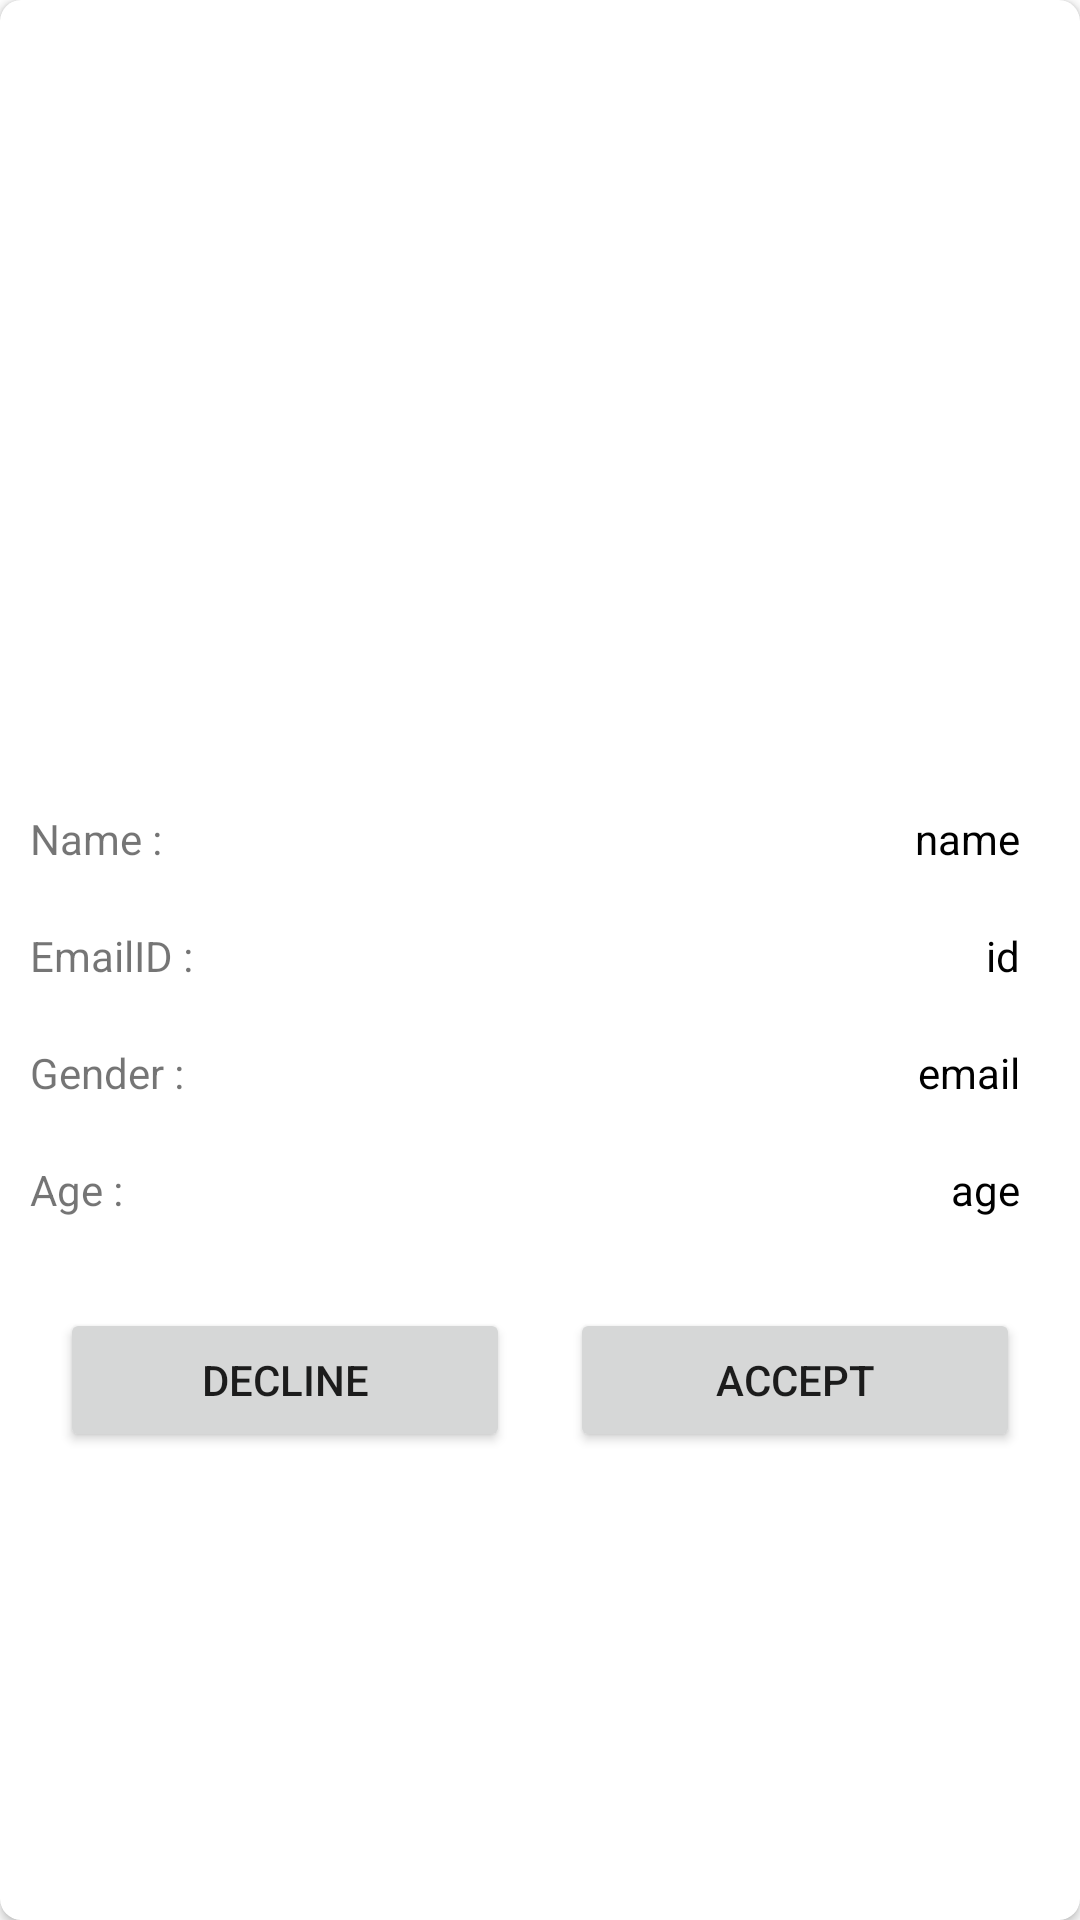

Produce the Android XML layout that renders to this screen, including the resource entries it uses.
<!-- AndroidManifest.xml: application theme Theme.ShaadiApp -->
<!-- res/layout/activity_user_details.xml -->
<?xml version="1.0" encoding="utf-8"?>
<androidx.cardview.widget.CardView xmlns:android="http://schemas.android.com/apk/res/android"
    android:layout_width="match_parent"
    android:layout_height="match_parent"
    xmlns:app="http://schemas.android.com/apk/res-auto"
    android:layout_margin="@dimen/dim_10dp"
    android:padding="@dimen/dim_10dp"
    app:cardCornerRadius="@dimen/dim_7dp">

    <androidx.constraintlayout.widget.ConstraintLayout
        android:layout_width="match_parent"
        android:layout_height="match_parent"
        >

        <LinearLayout
            android:id="@+id/layout"
            android:layout_width="match_parent"
            android:layout_height="match_parent"
            android:orientation="vertical">

            <ImageView
                android:layout_marginTop="@dimen/dim_10dp"
                android:layout_width="match_parent"
                android:id="@+id/ivUser"
                android:layout_height="@dimen/dim_250">

            </ImageView>





            <LinearLayout
                android:layout_marginTop="@dimen/dim_10dp"
                android:layout_width="match_parent"
                android:layout_height="wrap_content"
                android:layout_margin="10dp"
                android:orientation="horizontal">

                <TextView
                    android:layout_width="wrap_content"
                    android:layout_height="wrap_content"
                    android:text="@string/name"
                    android:layout_weight="1"
                    />

                <TextView
                    android:layout_weight="1"
                    android:layout_width="wrap_content"
                    android:layout_height="wrap_content"
                    android:id="@+id/tvName"
                    android:text="name"
                    android:gravity="end"
                    android:textColor="@color/black"
                    android:layout_marginEnd="@dimen/dim_10dp"
                    >

                </TextView>

            </LinearLayout>

            <LinearLayout
                android:layout_width="match_parent"
                android:layout_height="wrap_content"
                android:layout_margin="@dimen/dim_10dp"
                android:orientation="horizontal">

                <TextView
                    android:layout_width="wrap_content"
                    android:layout_height="wrap_content"
                    android:text="@string/emailid"
                    android:layout_weight="1"
                    />

                <TextView
                    android:layout_weight="1"
                    android:layout_width="wrap_content"
                    android:layout_height="wrap_content"
                    android:id="@+id/tvEmail"
                    android:text="id"
                    android:gravity="end"
                    android:textColor="@color/black"
                    android:layout_marginEnd="@dimen/dim_10dp"
                    >

                </TextView>

            </LinearLayout>

            <LinearLayout
                android:layout_width="match_parent"
                android:layout_height="wrap_content"
                android:layout_margin="@dimen/dim_10dp"
                android:orientation="horizontal">

                <TextView
                    android:layout_width="wrap_content"
                    android:layout_height="wrap_content"
                    android:text="Gender : "
                    android:layout_weight="1"
                    />

                <TextView
                    android:layout_weight="1"
                    android:layout_width="wrap_content"
                    android:layout_height="wrap_content"
                    android:id="@+id/tvGender"
                    android:text="email"
                    android:gravity="end"
                    android:textColor="@color/black"
                    android:layout_marginEnd="@dimen/dim_10dp"
                    >

                </TextView>

            </LinearLayout>

            <LinearLayout
                android:layout_width="match_parent"
                android:layout_height="wrap_content"
                android:layout_margin="@dimen/dim_10dp"
                android:orientation="horizontal">

                <TextView
                    android:layout_width="wrap_content"
                    android:layout_height="wrap_content"
                    android:text="@string/age"
                    android:layout_weight="1"
                    />

                <TextView
                    android:layout_weight="1"
                    android:layout_width="wrap_content"
                    android:layout_height="wrap_content"
                    android:id="@+id/tvAge"
                    android:text="age"
                    android:gravity="end"
                    android:textColor="@color/black"
                    android:layout_marginEnd="@dimen/dim_10dp"
                    >

                </TextView>

            </LinearLayout>

            <TextView
                android:layout_margin="20dp"
                android:id="@+id/tvAcceptedOrDeclined"
                android:textSize="20sp"
                android:visibility="gone"
                android:textColor="@color/black"
                android:layout_width="match_parent"
                android:textAlignment="center"
                android:layout_height="30dp">

            </TextView>
            <LinearLayout
                android:layout_width="match_parent"
                android:layout_height="wrap_content"
                android:layout_margin="@dimen/dim_10dp"
                android:id="@+id/btnLayout"
                android:orientation="horizontal">
                <Button
                    android:layout_weight=".5"
                    android:layout_width="wrap_content"
                    android:layout_height="wrap_content"
                    android:id="@+id/btnDecline"
                    android:padding="5dp"
                    android:text="@string/decline"
                    android:layout_margin="@dimen/dim_10dp"
                    >

                </Button>

                <Button
                    android:layout_width="wrap_content"
                    android:layout_height="wrap_content"
                    android:text="@string/accept"
                    android:id="@+id/btnAccept"
                    android:padding="5dp"
                    android:layout_margin="@dimen/dim_10dp"
                    android:layout_weight=".5"
                    />



            </LinearLayout>

        </LinearLayout>

    </androidx.constraintlayout.widget.ConstraintLayout>
</androidx.cardview.widget.CardView>
<!-- resources referenced by this layout -->
<resources>
  <dimen name="dim_10dp">10dp</dimen>
  <dimen name="dim_250">250dp</dimen>
  <dimen name="dim_7dp">7dp</dimen>
  <string name="accept">Accept</string>
  <string name="age">Age :</string>
  <string name="decline">Decline</string>
  <string name="emailid">EmailID :</string>
  <string name="name">Name :</string>
  <style name="Theme.ShaadiApp" parent="Theme.MaterialComponents.DayNight.DarkActionBar">
          
          <item name="colorPrimary">@color/purple_500</item>
          <item name="colorPrimaryVariant">@color/white</item>
          <item name="colorOnPrimary">@color/white</item>
          
          <item name="colorSecondary">@color/teal_200</item>
          <item name="colorSecondaryVariant">@color/teal_700</item>
          <item name="colorOnSecondary">@color/black</item>
          
          <item name="android:statusBarColor" tools:targetApi="l">?attr/colorPrimaryVariant</item>
          
      </style>
  <!-- not gathered from this repository: default colours our renderer supplied (Android Studio template values) -->
  <color name="purple_500">#FF6200EE</color>
  <color name="teal_200">#FF03DAC5</color>
  <color name="teal_700">#FF018786</color>
  <color name="black">#FF000000</color>
  <color name="white">#FFFFFFFF</color>
</resources>
